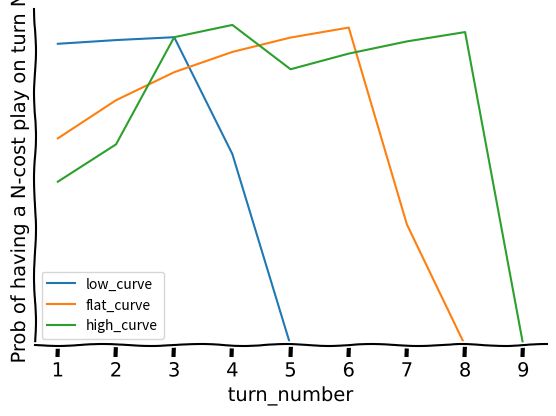

Write Python code to recreate this figure.
import matplotlib.pyplot as plt
from scipy.stats import hypergeom

sample_low_curve = {0: 0, 1: 10, 2: 15, 3: 12, 4: 10, 5: 3}
sample_flat_curve = {0: 0, 1: 7, 2: 7, 3: 7, 4: 7, 5: 7, 6: 7, 7: 7, 8: 1}
sample_high_curve = {0: 0, 1: 0, 2: 5, 3: 5, 4: 10, 5: 10, 6: 5, 7: 5, 8: 5, 9: 5}


cards_seen_on_turn = [6+2*(i-1) for i in range(15)]

distros = {'low_curve': sample_low_curve, 'flat_curve': sample_flat_curve, "high_curve": sample_high_curve}


def get_prob_on_turn(turn_number: int, distro: dict) -> float:
    cards_seen = cards_seen_on_turn[turn_number]
    prob = hypergeom.cdf(0, 50, distro[turn_number+1], cards_seen)
    return 1-prob


prob_mass = {}
for distro in distros:
    print(f"{distro} sum : {sum(distros[distro].values())}")
    prob_mass[distro] = []
    for turn in range(1, 10):
        try:
            prob = get_prob_on_turn(turn, distros[distro])
        except KeyError:
            prob = 0
        prob_mass[distro].append(prob)


def make_plot(distros):
    with plt.xkcd():
        fig = plt.figure()
        ax = fig.add_axes((0.1, 0.2, 0.8, 0.7))
        ax.spines[['top', 'right']].set_visible(False)
        ax.set_yticks([])
        ax.set_ylim([0, 1])
        ax.set_xlabel("turn_number")
        ax.set_ylabel("Prob of having a N-cost play on turn N")

    for distro in distros:
        x = range(1, 10)
        y = distros[distro]
        ax.plot(x, y, label=distro)
    ax.legend()
    plt.show()


make_plot(prob_mass)
